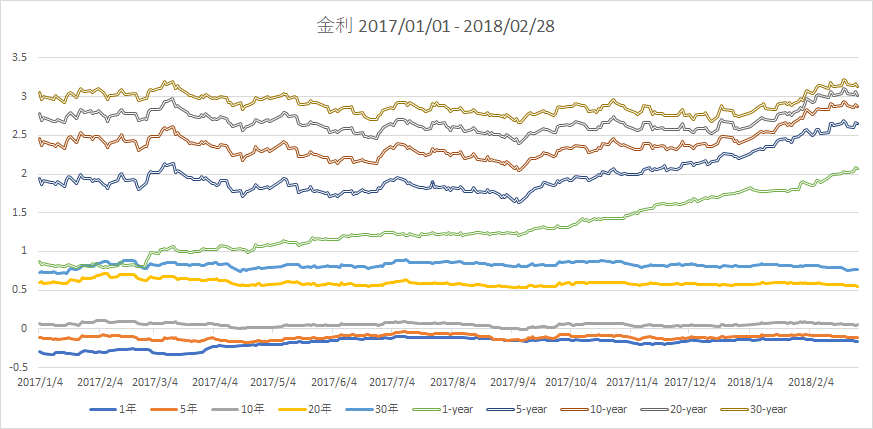

Data behind this chart, as committed beside it:
基準日, 1年, 5年, 10年, 20年, 30年, 1-year, 5-year, 10-year, 20-year, 30-year
2017/1/4, -0.297, -0.109, 0.064, 0.598, 0.729, 0.87, 1.94, 2.46, 2.78, 3.05
2017/1/5, -0.303, -0.118, 0.058, 0.611, 0.747, 0.83, 1.86, 2.37, 2.69, 2.96
2017/1/6, -0.314, -0.125, 0.053, 0.592, 0.724, 0.85, 1.92, 2.42, 2.73, 3
2017/1/10, -0.335, -0.129, 0.058, 0.602, 0.733, 0.82, 1.89, 2.38, 2.69, 2.97
2017/1/11, -0.336, -0.133, 0.059, 0.616, 0.747, 0.82, 1.89, 2.38, 2.68, 2.96
2017/1/12, -0.308, -0.129, 0.043, 0.597, 0.724, 0.81, 1.87, 2.36, 2.68, 3.01
2017/1/13, -0.308, -0.132, 0.049, 0.593, 0.719, 0.82, 1.9, 2.4, 2.71, 2.99
2017/1/17, -0.311, -0.127, 0.049, 0.589, 0.724, 0.8, 1.84, 2.33, 2.66, 2.93
2017/1/18, -0.321, -0.123, 0.054, 0.585, 0.719, 0.82, 1.93, 2.42, 2.74, 3
2017/1/19, -0.322, -0.106, 0.074, 0.613, 0.751, 0.83, 1.97, 2.47, 2.77, 3.04
2017/1/20, -0.324, -0.126, 0.065, 0.633, 0.778, 0.82, 1.95, 2.48, 2.79, 3.05
2017/1/23, -0.327, -0.132, 0.055, 0.623, 0.769, 0.79, 1.88, 2.41, 2.72, 2.99
2017/1/24, -0.328, -0.143, 0.045, 0.618, 0.774, 0.81, 1.94, 2.47, 2.78, 3.05
2017/1/25, -0.299, -0.106, 0.071, 0.628, 0.787, 0.82, 1.99, 2.53, 2.84, 3.1
2017/1/26, -0.29, -0.09, 0.09, 0.657, 0.818, 0.82, 1.95, 2.51, 2.82, 3.08
2017/1/27, -0.285, -0.101, 0.08, 0.653, 0.814, 0.82, 1.94, 2.49, 2.8, 3.06
2017/1/30, -0.294, -0.1, 0.086, 0.653, 0.814, 0.81, 1.94, 2.49, 2.82, 3.08
2017/1/31, -0.29, -0.094, 0.087, 0.657, 0.805, 0.84, 1.9, 2.45, 2.78, 3.05
2017/2/1, -0.301, -0.1, 0.096, 0.667, 0.813, 0.83, 1.93, 2.48, 2.8, 3.08
2017/2/2, -0.302, -0.096, 0.11, 0.687, 0.84, 0.84, 1.92, 2.48, 2.8, 3.09
2017/2/3, -0.298, -0.096, 0.102, 0.686, 0.84, 0.82, 1.93, 2.49, 2.82, 3.11
2017/2/6, -0.301, -0.079, 0.106, 0.715, 0.872, 0.79, 1.86, 2.42, 2.76, 3.05
2017/2/7, -0.302, -0.084, 0.102, 0.715, 0.872, 0.8, 1.85, 2.4, 2.74, 3.02
2017/2/8, -0.29, -0.085, 0.097, 0.715, 0.876, 0.79, 1.81, 2.34, 2.68, 2.96
2017/2/9, -0.284, -0.094, 0.086, 0.681, 0.845, 0.8, 1.88, 2.4, 2.74, 3.02
2017/2/10, -0.275, -0.088, 0.086, 0.667, 0.827, 0.81, 1.89, 2.41, 2.75, 3.01
2017/2/13, -0.268, -0.08, 0.092, 0.676, 0.837, 0.82, 1.92, 2.43, 2.77, 3.03
2017/2/14, -0.268, -0.088, 0.098, 0.696, 0.863, 0.84, 1.98, 2.47, 2.81, 3.07
2017/2/15, -0.269, -0.097, 0.092, 0.696, 0.863, 0.86, 2.01, 2.51, 2.84, 3.09
2017/2/16, -0.261, -0.093, 0.097, 0.701, 0.877, 0.82, 1.95, 2.45, 2.8, 3.05
2017/2/17, -0.262, -0.097, 0.093, 0.705, 0.886, 0.82, 1.92, 2.42, 2.78, 3.03
2017/2/21, -0.258, -0.094, 0.099, 0.706, 0.886, 0.83, 1.93, 2.43, 2.78, 3.04
2017/2/22, -0.261, -0.112, 0.089, 0.692, 0.867, 0.82, 1.92, 2.42, 2.78, 3.04
2017/2/23, -0.263, -0.113, 0.081, 0.658, 0.828, 0.81, 1.87, 2.38, 2.75, 3.02
2017/2/24, -0.264, -0.131, 0.067, 0.65, 0.823, 0.8, 1.8, 2.31, 2.69, 2.95
2017/2/27, -0.264, -0.138, 0.054, 0.625, 0.786, 0.81, 1.87, 2.36, 2.72, 2.98
2017/2/28, -0.266, -0.137, 0.059, 0.629, 0.783, 0.88, 1.89, 2.36, 2.7, 2.97
2017/3/1, -0.268, -0.128, 0.069, 0.653, 0.815, 0.92, 1.99, 2.46, 2.81, 3.06
2017/3/2, -0.285, -0.139, 0.078, 0.68, 0.841, 0.98, 2.03, 2.49, 2.84, 3.09
2017/3/3, -0.302, -0.149, 0.068, 0.661, 0.828, 0.98, 2.02, 2.49, 2.83, 3.08
2017/3/6, -0.318, -0.15, 0.069, 0.645, 0.814, 0.97, 2.02, 2.49, 2.84, 3.1
2017/3/7, -0.321, -0.151, 0.064, 0.656, 0.835, 1.02, 2.05, 2.52, 2.85, 3.11
2017/3/8, -0.323, -0.144, 0.069, 0.671, 0.849, 1.03, 2.08, 2.57, 2.89, 3.15
2017/3/9, -0.318, -0.114, 0.084, 0.672, 0.845, 1.04, 2.13, 2.6, 2.94, 3.19
2017/3/10, -0.328, -0.119, 0.085, 0.681, 0.858, 1.03, 2.11, 2.58, 2.94, 3.16
2017/3/13, -0.325, -0.115, 0.085, 0.677, 0.863, 1.06, 2.14, 2.62, 2.97, 3.2
2017/3/14, -0.327, -0.119, 0.085, 0.672, 0.863, 1.06, 2.13, 2.6, 2.94, 3.17
2017/3/15, -0.329, -0.115, 0.09, 0.667, 0.854, 1.02, 2.02, 2.51, 2.87, 3.11
2017/3/16, -0.329, -0.135, 0.07, 0.644, 0.828, 1.01, 2.05, 2.53, 2.89, 3.14
2017/3/17, -0.329, -0.135, 0.071, 0.653, 0.832, 1, 2.03, 2.5, 2.86, 3.11
2017/3/21, -0.32, -0.145, 0.061, 0.648, 0.832, 1, 1.96, 2.43, 2.79, 3.04
2017/3/22, -0.321, -0.155, 0.056, 0.639, 0.823, 0.99, 1.95, 2.4, 2.76, 3.02
2017/3/23, -0.323, -0.165, 0.051, 0.644, 0.828, 0.99, 1.95, 2.41, 2.76, 3.02
2017/3/24, -0.313, -0.155, 0.061, 0.644, 0.832, 1, 1.93, 2.4, 2.74, 3
2017/3/27, -0.308, -0.159, 0.057, 0.639, 0.831, 1, 1.93, 2.38, 2.73, 2.98
2017/3/28, -0.308, -0.153, 0.057, 0.631, 0.823, 1.03, 1.97, 2.42, 2.77, 3.02
2017/3/29, -0.289, -0.144, 0.052, 0.621, 0.819, 1.04, 1.93, 2.39, 2.74, 2.99
2017/3/30, -0.273, -0.134, 0.062, 0.63, 0.828, 1.03, 1.96, 2.42, 2.78, 3.03
2017/3/31, -0.254, -0.124, 0.067, 0.635, 0.841, 1.03, 1.93, 2.4, 2.76, 3.02
2017/4/3, -0.223, -0.108, 0.072, 0.64, 0.842, 1.02, 1.88, 2.35, 2.71, 2.98
... 216 more rows
